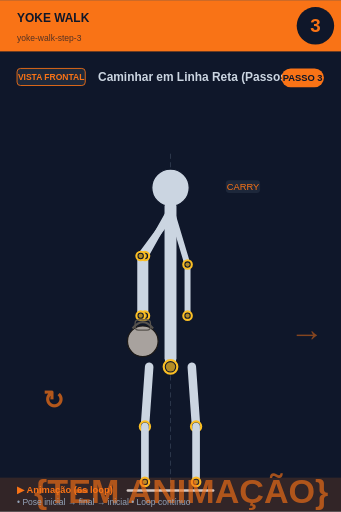
t = 0.00 s
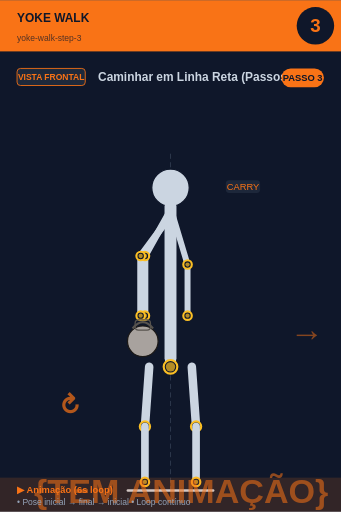
t = 0.75 s
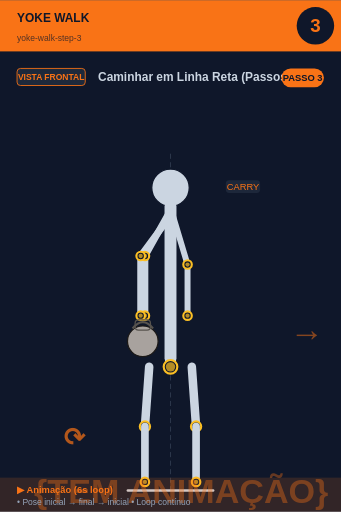
t = 2.25 s
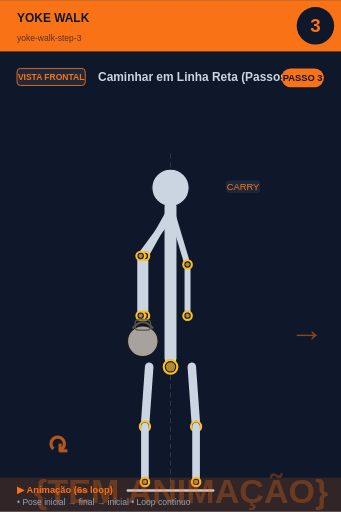
t = 3.00 s
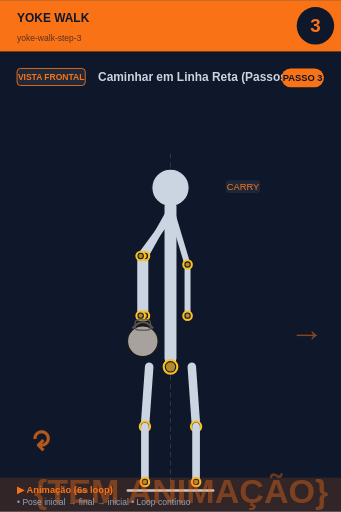
t = 3.75 s
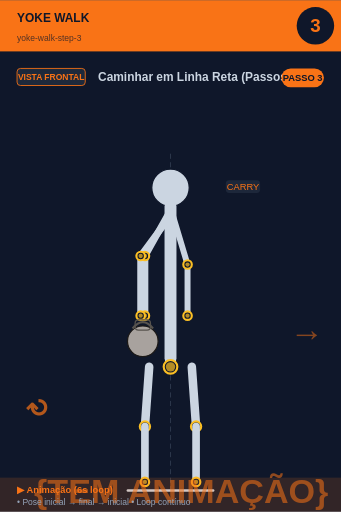
t = 5.25 s

The animated SVG that drew these frames (rendered in a browser with its animation timeline set to each time). Animation: 2 SMIL elements (animate=1,animateTransform=1); one cycle of 6.00 s, repeats indefinitely.

<svg xmlns="http://www.w3.org/2000/svg" viewBox="0 0 400 600" width="400" height="600">
<rect width="400" height="600" fill="#0f172a"/>

<!-- Header -->
<rect x="0" y="0" width="400" height="60" fill="#f97316"/>
<text x="20" y="25" font-size="14" font-weight="bold" fill="#0f172a" font-family="sans-serif">YOKE WALK</text>
<text x="20" y="48" font-size="10" fill="#0f172a" opacity="0.7" font-family="sans-serif">yoke-walk-step-3</text>

<!-- Step circle -->
<circle cx="370" cy="30" r="22" fill="#0f172a"/>
<text x="370" y="37" font-size="22" font-weight="bold" fill="#f97316" text-anchor="middle" font-family="sans-serif">3</text>

<!-- Vista + título -->
<rect x="20" y="80" width="80" height="20" rx="4" fill="#1e293b" stroke="#f97316" stroke-width="1"/>
<text x="60" y="94" font-size="10" font-weight="bold" fill="#f97316" text-anchor="middle" font-family="sans-serif">VISTA FRONTAL</text>
<text x="115" y="95" font-size="14" font-weight="bold" fill="#cbd5e1" font-family="sans-serif">Caminhar em Linha Reta (Passos Curt</text>

<!-- Corpo + animação -->
<g transform="translate(0, 50)">
<line x1="200" y1="130" x2="200" y2="530" stroke="#475569" stroke-width="1" stroke-dasharray="6,4" opacity="0.6"/><circle cx="200" cy="170" r="22" fill="#cbd5e1" stroke="#0f172a" stroke-width="1.5"/><line x1="200" y1="192" x2="200" y2="370" stroke="#cbd5e1" stroke-width="14" stroke-linecap="round"/><circle cx="200" cy="380" r="8" fill="#0f172a" stroke="#fbbf24" stroke-width="2.5"/><circle cx="200" cy="380" r="5.5" fill="#fbbf24" opacity="0.7"/><line x1="198" y1="200" x2="170" y2="250" stroke="#cbd5e1" stroke-width="8" stroke-linecap="round"/><line x1="202" y1="200" x2="165" y2="250" stroke="#cbd5e1" stroke-width="8" stroke-linecap="round"/><line x1="170" y1="250" x2="170" y2="320" stroke="#cbd5e1" stroke-width="8" stroke-linecap="round"/><line x1="165" y1="250" x2="165" y2="320" stroke="#cbd5e1" stroke-width="8" stroke-linecap="round"/><circle cx="170" cy="250" r="5" fill="#0f172a" stroke="#fbbf24" stroke-width="2.5"/><circle cx="170" cy="250" r="2.5" fill="#fbbf24" opacity="0.7"/><circle cx="165" cy="250" r="5" fill="#0f172a" stroke="#fbbf24" stroke-width="2.5"/><circle cx="165" cy="250" r="2.5" fill="#fbbf24" opacity="0.7"/><circle cx="170" cy="320" r="5" fill="#0f172a" stroke="#fbbf24" stroke-width="2.5"/><circle cx="170" cy="320" r="2.5" fill="#fbbf24" opacity="0.7"/><circle cx="165" cy="320" r="5" fill="#0f172a" stroke="#fbbf24" stroke-width="2.5"/><circle cx="165" cy="320" r="2.5" fill="#fbbf24" opacity="0.7"/><circle cx="167.5" cy="350" r="18.0" fill="#a8a29e" stroke="#1c1917" stroke-width="1.5"/><path d="M 155.5 335.0 Q 167.5 320.0 179.5 335.0" fill="none" stroke="#57534e" stroke-width="2.5"/><rect x="158.5" y="325.0" width="18.0" height="12.0" rx="4.0" fill="none" stroke="#57534e" stroke-width="1.5"/><line x1="202" y1="200" x2="220" y2="260" stroke="#cbd5e1" stroke-width="7" stroke-linecap="round"/><line x1="220" y1="260" x2="220" y2="320" stroke="#cbd5e1" stroke-width="7" stroke-linecap="round"/><circle cx="220" cy="260" r="5" fill="#0f172a" stroke="#fbbf24" stroke-width="2.5"/><circle cx="220" cy="260" r="2.5" fill="#fbbf24" opacity="0.7"/><circle cx="220" cy="320" r="5" fill="#0f172a" stroke="#fbbf24" stroke-width="2.5"/><circle cx="220" cy="320" r="2.5" fill="#fbbf24" opacity="0.7"/><line x1="175" y1="380" x2="170" y2="450" stroke="#cbd5e1" stroke-width="10" stroke-linecap="round"/><line x1="225" y1="380" x2="230" y2="450" stroke="#cbd5e1" stroke-width="10" stroke-linecap="round"/><circle cx="170" cy="450" r="6" fill="#0f172a" stroke="#fbbf24" stroke-width="2.5"/><circle cx="170" cy="450" r="3.5" fill="#fbbf24" opacity="0.7"/><circle cx="230" cy="450" r="6" fill="#0f172a" stroke="#fbbf24" stroke-width="2.5"/><circle cx="230" cy="450" r="3.5" fill="#fbbf24" opacity="0.7"/><line x1="170" y1="450" x2="170" y2="515" stroke="#cbd5e1" stroke-width="9" stroke-linecap="round"/><line x1="230" y1="450" x2="230" y2="515" stroke="#cbd5e1" stroke-width="9" stroke-linecap="round"/><circle cx="170" cy="515" r="5" fill="#0f172a" stroke="#fbbf24" stroke-width="2.5"/><circle cx="170" cy="515" r="2.5" fill="#fbbf24" opacity="0.7"/><circle cx="230" cy="515" r="5" fill="#0f172a" stroke="#fbbf24" stroke-width="2.5"/><circle cx="230" cy="515" r="2.5" fill="#fbbf24" opacity="0.7"/><line x1="150" y1="525" x2="250" y2="525" stroke="#cbd5e1" stroke-width="3" stroke-linecap="round"/><text x="340" y="350" font-size="40" fill="#f97316" opacity="0.5" font-weight="bold">→</text><rect x="264.875" y="161" width="40.25" height="15" rx="4" fill="#1e293b" opacity="0.95"/><text x="285" y="173" font-size="11" fill="#f97316" text-anchor="middle" font-family="sans-serif" font-weight="500">CARRY</text>
<!-- Indicador de movimento animado no canto inferior -->
<g opacity="0.7">
<text x="40" y="540" font-size="40" fill="#f97316" font-weight="bold" font-family="sans-serif">
{TEM ANIMAÇÃO}
<animate attributeName="opacity" values="0.9;0.4;0.9" dur="6s" repeatCount="indefinite"/>
</text>
</g>
</g>

<!-- Footer -->
<rect x="0" y="560" width="400" height="40" fill="#f97316" opacity="0.15"/>
<text x="20" y="578" font-size="11" font-weight="bold" fill="#f97316" font-family="sans-serif">▶ Animação (6s loop)</text>
<text x="20" y="592" font-size="10" fill="#94a3b8" font-family="sans-serif">• Pose inicial → final → inicial • Loop contínuo</text>

<!-- Tag PASSO N -->
<g transform="translate(330, 80)">
<rect x="0" y="0" width="50" height="22" rx="11" fill="#f97316"/>
<text x="25" y="15" font-size="11" font-weight="bold" fill="#0f172a" text-anchor="middle" font-family="sans-serif">PASSO 3</text>
</g>

<!-- Seta animada (movimento ↕) -->
<g transform="translate(50, 480)">
<text font-size="30" fill="#f97316" font-weight="bold" font-family="sans-serif" opacity="0.7">↻
<animateTransform attributeName="transform" type="rotate" from="0 15 15" to="360 15 15" dur="6s" repeatCount="indefinite"/>
</text>
</g>
</svg>
